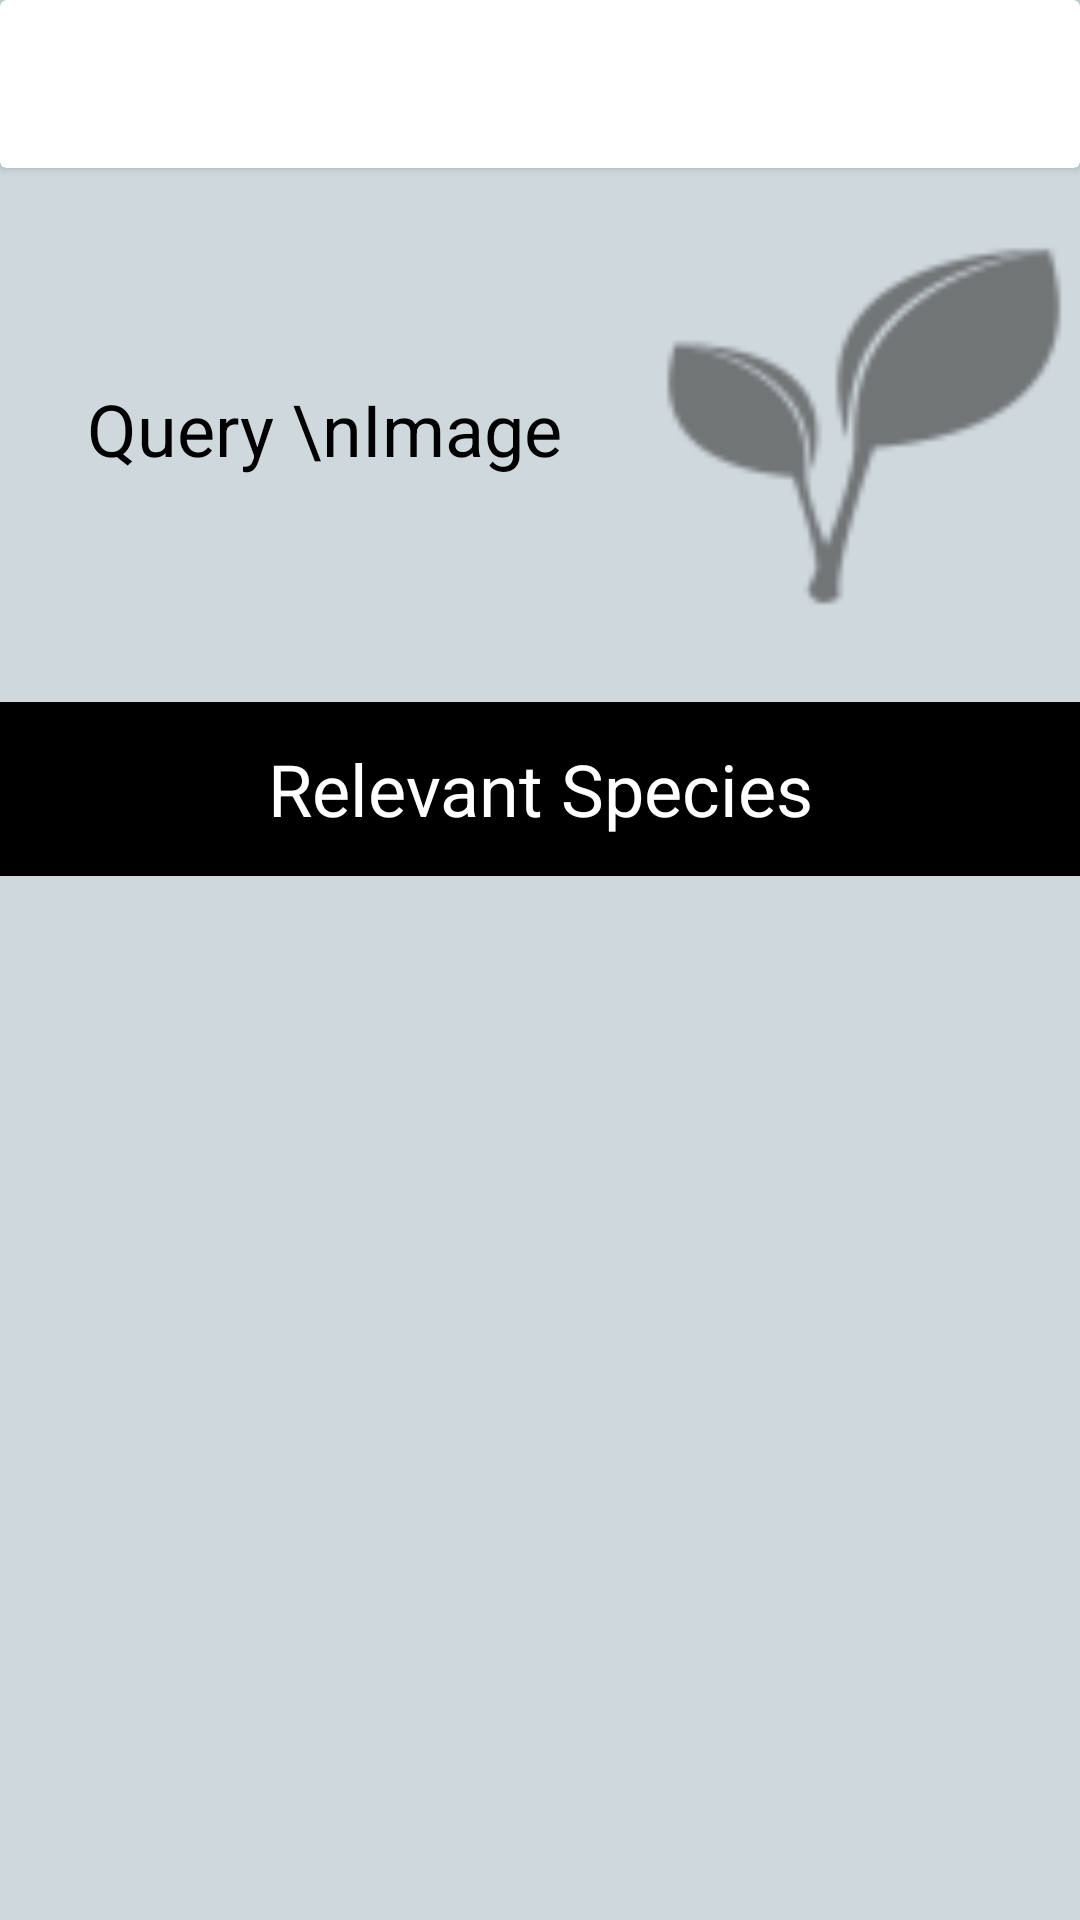

Here is an Android app screen rendered from its layout file. Give the layout XML and the strings, colors and styles it references.
<!-- AndroidManifest.xml: application theme AppTheme -->
<!-- res/layout/activity_result_primary.xml -->
<?xml version="1.0" encoding="utf-8"?>
<LinearLayout xmlns:android="http://schemas.android.com/apk/res/android"
    android:orientation="vertical"
    android:layout_width="match_parent"
    android:layout_height="match_parent"
    android:background="#CFD8DC">

    <include
        layout="@layout/tool_bar"
        android:layout_width="match_parent"
        android:layout_height="wrap_content" />

    <LinearLayout
        android:layout_width="match_parent"
        android:layout_height="0dp"
        android:layout_weight="3">
        <LinearLayout
            android:layout_width="match_parent"
            android:layout_height="match_parent"
            android:orientation="horizontal">

            <LinearLayout
                android:layout_width="0dp"
                android:layout_height="match_parent"
                android:layout_weight="0.6"
                android:gravity="center">

                <TextView
                    android:id="@+id/result_text"
                    android:layout_width="match_parent"
                    android:layout_height="match_parent"
                    android:gravity="center"
                    android:textColor="@android:color/black"
                    android:textSize="24sp"
                    android:text="Query \nImage"/>

            </LinearLayout>


            <LinearLayout
                android:layout_width="0dp"
                android:layout_height="match_parent"
                android:layout_weight="0.4">

                <ImageView
                    android:layout_width="match_parent"
                    android:layout_height="match_parent"
                    android:id="@+id/query_image"
                    android:src="@drawable/ic_leaf"
                    android:scaleType="centerCrop"/>
            </LinearLayout>

        </LinearLayout>
    </LinearLayout>

    <LinearLayout
        android:layout_width="match_parent"
        android:layout_height="0dp"
        android:layout_marginTop="@dimen/activity_quarter_std_margin"
        android:layout_weight="1"
        android:background="@android:color/black">

        <TextView
            android:layout_width="match_parent"
            android:layout_height="match_parent"
            android:gravity="center"
            android:text="Relevant Species"
            android:textColor="@android:color/white"
            android:textSize="24sp" />

    </LinearLayout>

    <LinearLayout
        android:layout_width="match_parent"
        android:layout_height="0dp"
        android:layout_weight="6"
        android:orientation="vertical"
        android:gravity="center"
        android:layout_gravity="center"
        android:clipToPadding="false">
        <RelativeLayout
            android:layout_width="match_parent"
            android:layout_height="match_parent">

            <TextView
                android:id="@+id/textview_noconnection"
                android:layout_width="match_parent"
                android:layout_height="match_parent"
                android:gravity="center"
                android:textColor="@android:color/black"
                android:textSize="16sp"
                android:elevation="@dimen/activity_elevation"/>

            <android.support.v7.widget.RecyclerView
                android:id="@+id/recyclerview_result_primary"
                android:layout_width="match_parent"
                android:layout_height="match_parent"
                android:scrollbars="vertical"
                android:elevation="30dp"/>

        </RelativeLayout>


    </LinearLayout>

</LinearLayout>
<!-- res/layout/tool_bar.xml (included above) -->
<?xml version="1.0" encoding="utf-8"?>
<android.support.v7.widget.CardView xmlns:android="http://schemas.android.com/apk/res/android"
    xmlns:app="http://schemas.android.com/apk/res-auto"
    xmlns:tools="http://schemas.android.com/tools"
    android:layout_width="match_parent"
    android:layout_height="match_parent"
    android:elevation="@dimen/activity_elevation">

    <android.support.design.widget.AppBarLayout
        android:layout_width="match_parent"
        android:layout_height="wrap_content"
        android:theme="@style/AppTheme.AppBarOverlay">

        <android.support.v7.widget.Toolbar
            android:id="@+id/toolbar"
            android:layout_width="match_parent"
            android:layout_height="?attr/actionBarSize"
            android:elevation="@dimen/activity_elevation"
            android:outlineProvider="bounds"
            android:gravity="center"
            app:theme="@style/ToolbarColoredBackArrow"
            app:popupTheme="@style/AppTheme.AppBarOverlay" />

    </android.support.design.widget.AppBarLayout>


</android.support.v7.widget.CardView>
<!-- resources referenced by this layout -->
<resources>
  <dimen name="activity_elevation">12dp</dimen>
  <dimen name="activity_quarter_std_margin">4dp</dimen>
  <!-- drawable ic_leaf: png bitmap (drawable-hdpi, 817 bytes) -->
  <style name="AppTheme.AppBarOverlay" parent="ThemeOverlay.AppCompat.Dark.ActionBar">
  
      </style>
  <style name="ToolbarColoredBackArrow" parent="AppTheme">
          <item name="android:background">@color/colorWhite</item>
          <item name="android:textColorPrimary">@color/colorBlack</item>
          <item name="android:itemBackground">@color/colorGray</item>
  
      </style>
  <style name="AppTheme" parent="Theme.AppCompat.Light.NoActionBar">
          <item name="colorPrimary">@color/colorPrimary</item>
          <item name="colorPrimaryDark">@color/colorPrimaryDark</item>
          <item name="colorAccent">@color/colorAccent</item>
      </style>
  <color name="colorWhite">#ffffff</color>
  <color name="colorBlack">#000000</color>
  <color name="colorGray">#7d7d7d</color>
  <color name="colorPrimary">#009688</color>
  <color name="colorPrimaryDark">#00796B</color>
  <color name="colorAccent">#009688</color>
</resources>
